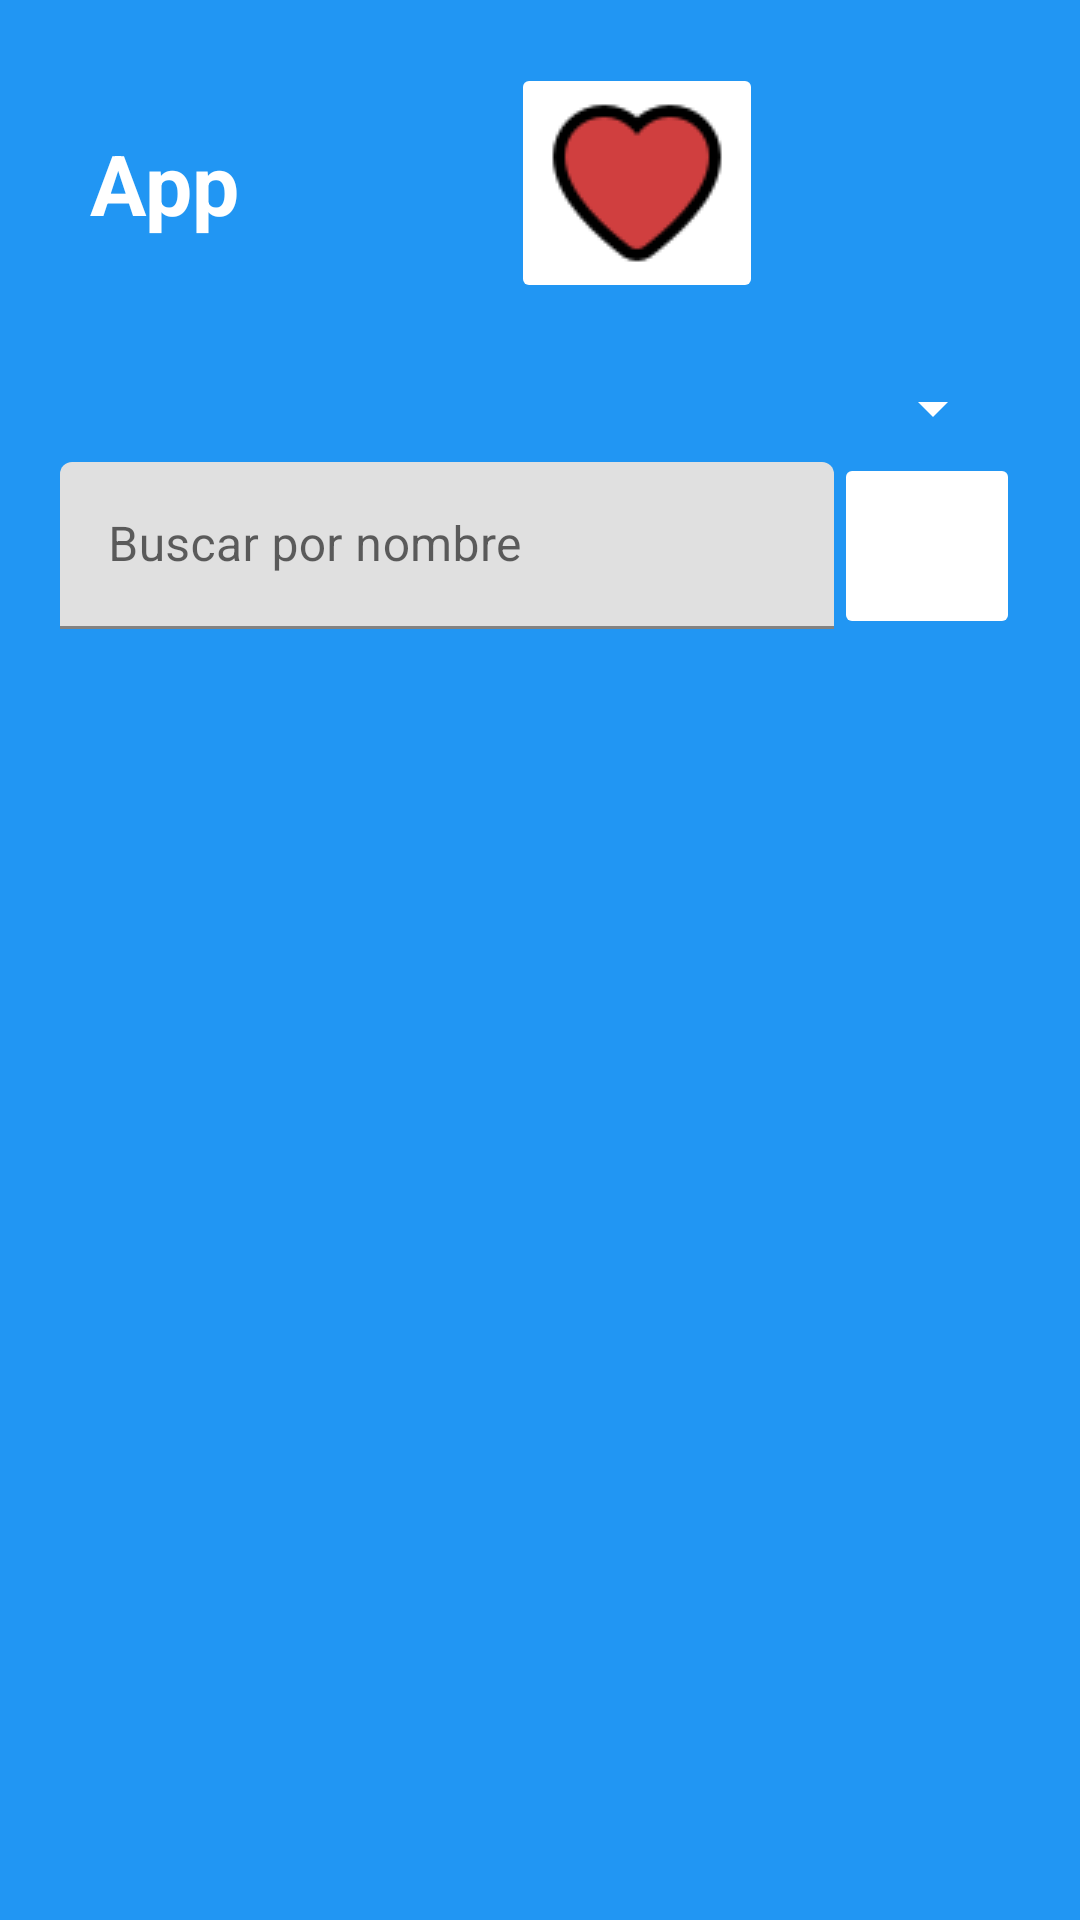

Write the Android layout XML for this screen, with the resource values it uses.
<!-- AndroidManifest.xml: application theme Theme.Franquenstack -->
<!-- res/layout/element_list_activity.xml -->
<?xml version="1.0" encoding="utf-8"?>
<androidx.constraintlayout.widget.ConstraintLayout xmlns:android="http://schemas.android.com/apk/res/android"
    xmlns:app="http://schemas.android.com/apk/res-auto"
    xmlns:tools="http://schemas.android.com/tools"
    android:layout_width="match_parent"
    android:layout_height="match_parent"
    android:background="#2196F3"
    android:padding="15dp">

    <ImageView
        android:id="@+id/imageElementListAppLogo"
        android:layout_width="wrap_content"
        android:layout_height="wrap_content"
        android:layout_marginTop="6dp"
        app:layout_constraintEnd_toEndOf="parent"
        app:layout_constraintStart_toStartOf="parent"
        app:layout_constraintTop_toBottomOf="@+id/imageButtonGoFavList"
        tools:srcCompat="@tools:sample/avatars" />

    <TextView
        android:id="@+id/textViewElementListNombreApp"
        android:layout_width="wrap_content"
        android:layout_height="wrap_content"
        android:layout_marginStart="15dp"
        android:text="App"
        android:textColor="#FFFFFF"
        android:textSize="28sp"
        android:textStyle="bold"
        app:layout_constraintBottom_toBottomOf="@+id/imageButtonGoFavList"
        app:layout_constraintStart_toStartOf="parent"
        app:layout_constraintTop_toTopOf="@+id/imageButtonGoFavList" />

    <androidx.constraintlayout.widget.ConstraintLayout
        android:id="@+id/constraintLayout4"
        android:layout_width="match_parent"
        android:layout_height="wrap_content"
        android:layout_marginTop="6dp"
        android:padding="5dp"
        app:layout_constraintEnd_toEndOf="parent"
        app:layout_constraintStart_toStartOf="parent"
        app:layout_constraintTop_toBottomOf="@+id/imageElementListAppLogo">

        <Spinner
            android:id="@+id/spinnerFiltros"
            android:layout_width="match_parent"
            android:layout_height="wrap_content"
            android:layout_marginStart="5dp"
            android:layout_marginTop="6dp"
            android:layout_marginEnd="5dp"
            android:layout_marginBottom="6dp"
            android:backgroundTint="#FFFFFF"
            app:layout_constraintBottom_toTopOf="@+id/textInputLayoutFilterName"
            app:layout_constraintEnd_toEndOf="parent"
            app:layout_constraintStart_toStartOf="parent"
            app:layout_constraintTop_toTopOf="parent" />

        <com.google.android.material.textfield.TextInputLayout
            android:id="@+id/textInputLayoutFilterName"
            android:layout_width="0dp"
            android:layout_height="wrap_content"
            app:layout_constraintBottom_toBottomOf="parent"
            app:layout_constraintEnd_toStartOf="@+id/imageButtonElementListSearchButton"
            app:layout_constraintStart_toStartOf="parent">

            <com.google.android.material.textfield.TextInputEditText
                android:layout_width="match_parent"
                android:layout_height="wrap_content"
                android:hint="Buscar por nombre" />
        </com.google.android.material.textfield.TextInputLayout>

        <ImageButton
            android:id="@+id/imageButtonElementListSearchButton"
            android:layout_width="62dp"
            android:layout_height="62dp"
            android:backgroundTint="#FFFFFF"
            app:layout_constraintBottom_toBottomOf="parent"
            app:layout_constraintEnd_toEndOf="parent"
            app:layout_constraintTop_toTopOf="@+id/textInputLayoutFilterName"
            app:srcCompat="@drawable/search" />
    </androidx.constraintlayout.widget.ConstraintLayout>

    <androidx.recyclerview.widget.RecyclerView
        android:id="@+id/elementosLista"
        android:layout_width="match_parent"
        android:layout_height="362dp"
        android:layout_marginTop="6dp"
        android:foregroundGravity="center_horizontal"
        app:layout_constraintEnd_toEndOf="parent"
        app:layout_constraintStart_toStartOf="parent"
        app:layout_constraintTop_toBottomOf="@+id/constraintLayout4" />

    <ImageButton
        android:id="@+id/imageButtonGoFavList"
        android:layout_width="wrap_content"
        android:layout_height="wrap_content"
        android:layout_marginTop="6dp"
        android:backgroundTint="#FFFFFF"
        app:layout_constraintEnd_toEndOf="parent"
        app:layout_constraintStart_toEndOf="@+id/textViewElementListNombreApp"
        app:layout_constraintTop_toTopOf="parent"
        app:srcCompat="@drawable/fav_relleno" />

</androidx.constraintlayout.widget.ConstraintLayout>
<!-- resources referenced by this layout -->
<resources>
  <!-- drawable fav_relleno: png bitmap (drawable, 1421 bytes) -->
  <style name="Theme.Franquenstack" parent="Theme.MaterialComponents.DayNight.DarkActionBar">
          
          <item name="colorPrimary">@color/purple_500</item>
          <item name="colorPrimaryVariant">@color/purple_700</item>
          <item name="colorOnPrimary">@color/white</item>
          
          <item name="colorSecondary">@color/teal_200</item>
          <item name="colorSecondaryVariant">@color/teal_700</item>
          <item name="colorOnSecondary">@color/white</item>
          
          <item name="android:statusBarColor" tools:targetApi="l">?attr/colorPrimaryVariant</item>
          
      </style>
  <color name="purple_500">#FF6200EE</color>
  <color name="purple_700">#FF3700B3</color>
  <color name="white">#FFFFFFFF</color>
  <color name="teal_200">#FF03DAC5</color>
  <color name="teal_700">#FF018786</color>
</resources>
